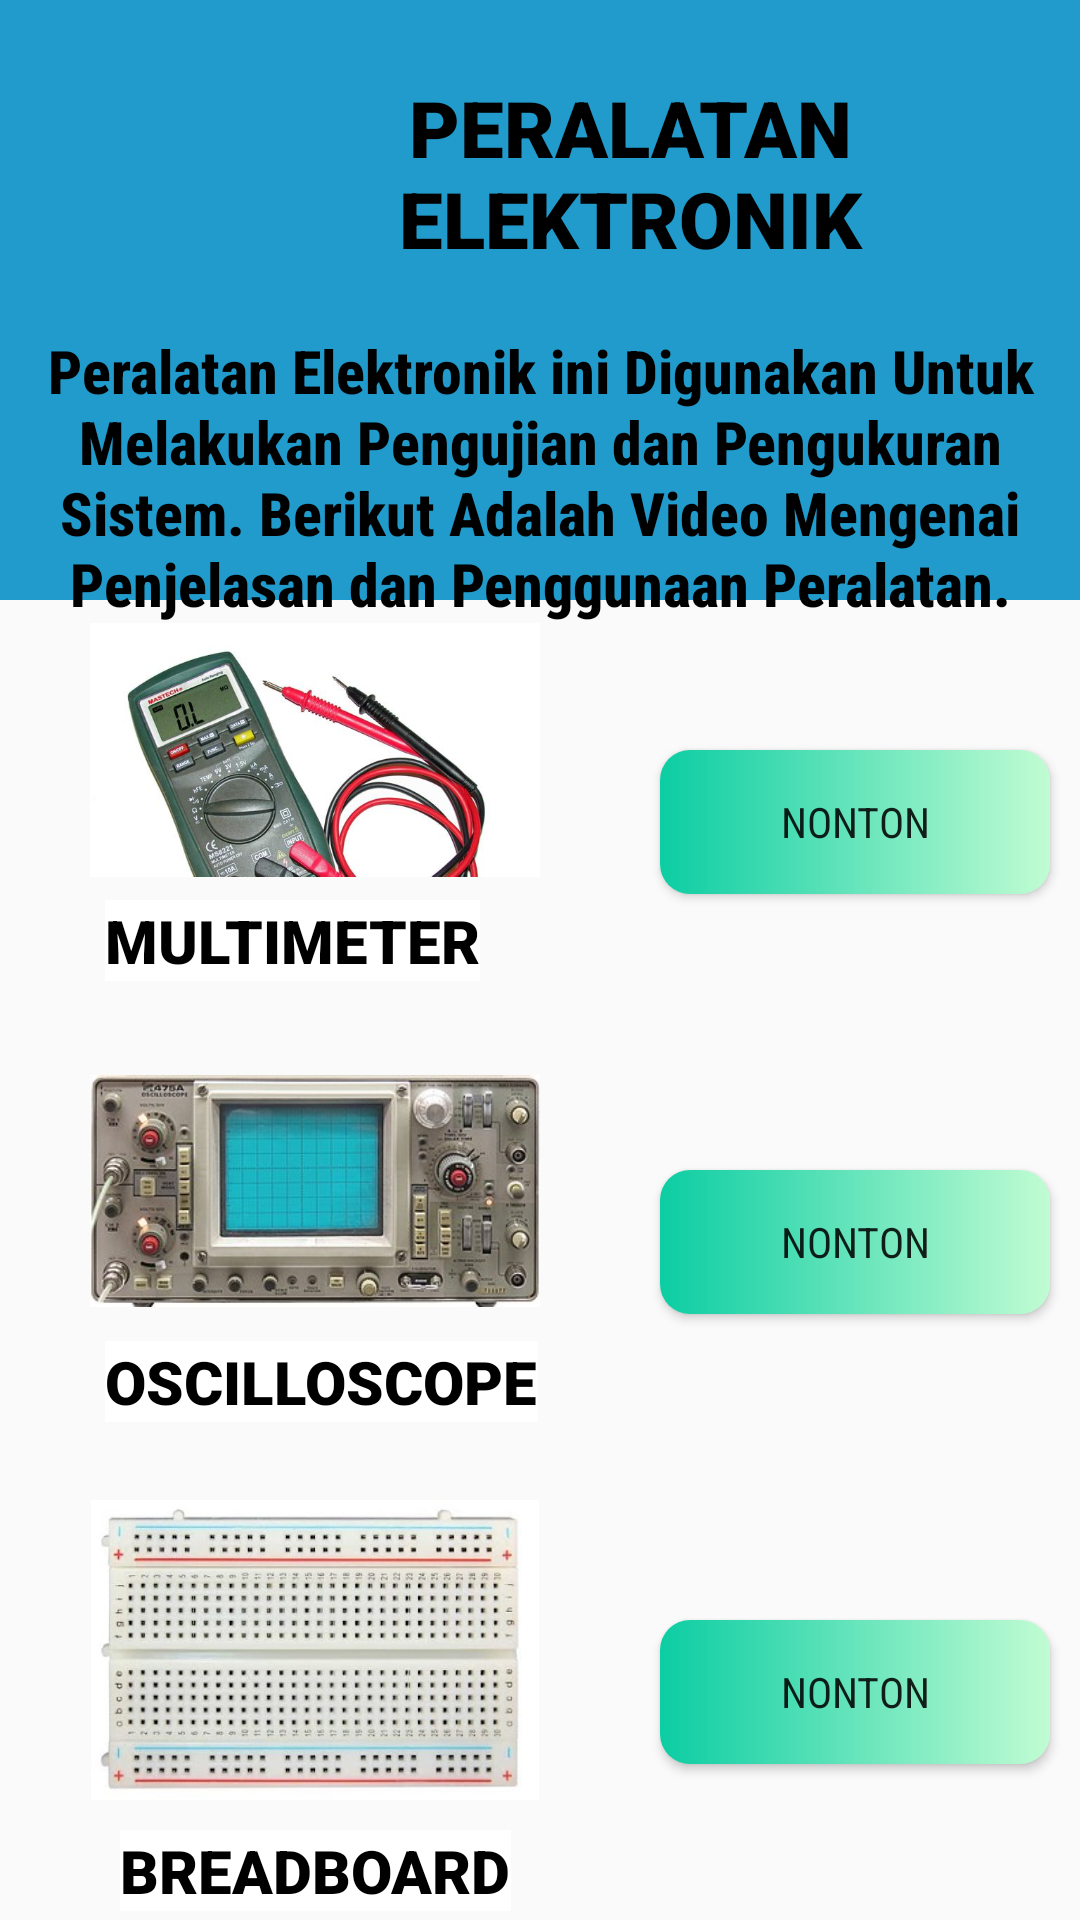

Produce the Android XML layout that renders to this screen, including the resource entries it uses.
<!-- AndroidManifest.xml: application theme Theme.BELAJARARDUINO -->
<!-- res/layout/activity_elektronik.xml -->
<?xml version="1.0" encoding="utf-8"?>
<RelativeLayout xmlns:android="http://schemas.android.com/apk/res/android"
    xmlns:app="http://schemas.android.com/apk/res-auto"
    xmlns:tools="http://schemas.android.com/tools"
    android:layout_width="match_parent"
    android:layout_height="match_parent"
    tools:context=".ElektronikActivity">

    <LinearLayout
        android:layout_width="match_parent"
        android:layout_height="200dp"
        android:background="@color/back"
        android:orientation="horizontal">

        <ImageView
            android:id="@+id/imgBackE"
            android:layout_width="40dp"
            android:layout_height="40dp"
            android:layout_marginLeft="10dp"
            android:layout_marginTop="15dp"
            app:srcCompat="@drawable/back" />

        <TextView
            android:id="@+id/tvPerangkat"
            android:layout_width="wrap_content"
            android:layout_height="wrap_content"
            android:layout_marginLeft="10dp"
            android:layout_marginTop="25dp"
            android:fontFamily="sans-serif-black"
            android:text="PERAlatan ELEKTRONIK"
            android:textAlignment="center"
            android:textAllCaps="true"
            android:textColor="@color/black"
            android:textSize="26sp"
            android:textStyle="bold" />
    </LinearLayout>

    <LinearLayout
        android:layout_width="match_parent"
        android:layout_height="match_parent"
        android:layout_marginTop="100dp"
        android:background="@drawable/hias"
        android:orientation="vertical">

        <TextView
            android:id="@+id/textView7"
            android:layout_width="match_parent"
            android:layout_height="wrap_content"
            android:layout_marginTop="10dp"
            android:fontFamily="sans-serif-condensed-medium"
            android:gravity="center"
            android:text="Peralatan Elektronik ini Digunakan Untuk Melakukan Pengujian dan Pengukuran Sistem. Berikut Adalah Video Mengenai Penjelasan dan Penggunaan Peralatan."
            android:textColor="@color/black"
            android:textColorHint="@color/black"
            android:textSize="20sp"
            android:textStyle="bold" />
    </LinearLayout>

    <LinearLayout
        android:layout_width="match_parent"
        android:layout_height="match_parent"
        android:layout_marginTop="200dp"
        android:orientation="horizontal">


        <LinearLayout
            android:layout_width="200dp"
            android:layout_height="match_parent"
            android:layout_marginLeft="20dp"
            android:layout_marginBottom="300dp"
            android:orientation="vertical">

            <ImageView
                android:id="@+id/imageView5"
                android:layout_width="150dp"
                android:layout_height="100dp"
                android:layout_marginStart="10dp"
                android:layout_marginLeft="10dp"
                app:srcCompat="@drawable/multimeter" />

        </LinearLayout>

        <Button
            android:id="@+id/btnNonton1"
            android:layout_width="match_parent"
            android:layout_height="wrap_content"
            android:layout_marginTop="50dp"
            android:layout_marginEnd="10dp"
            android:layout_marginRight="10dp"
            android:background="@drawable/button_costum"
            android:fontFamily="sans-serif-condensed"
            android:text="NONTON" />

    </LinearLayout>

    <LinearLayout
        android:layout_width="match_parent"
        android:layout_height="wrap_content"
        android:layout_marginTop="300dp"
        android:orientation="horizontal">

        <LinearLayout
            android:layout_width="200dp"
            android:layout_height="wrap_content"
            android:layout_marginLeft="20dp"
            android:orientation="vertical">

            <TextView
                android:id="@+id/textView10"
                android:layout_width="wrap_content"
                android:layout_height="wrap_content"
                android:layout_marginStart="15dp"
                android:layout_marginLeft="10dp"
                android:background="@color/white"
                android:fontFamily="sans-serif-black"
                android:text="MULTIMETER"
                android:textColor="@color/black"
                android:textSize="20sp"
                android:textStyle="bold" />

            <ImageView
                android:id="@+id/imageView6"
                android:layout_width="150dp"
                android:layout_height="100dp"
                android:layout_marginTop="20dp"
                android:layout_marginStart="10dp"
                android:layout_marginLeft="10dp"
                app:srcCompat="@drawable/osci" />

            <TextView
                android:id="@+id/textView12"
                android:layout_width="wrap_content"
                android:layout_height="wrap_content"
                android:layout_marginStart="15dp"
                android:layout_marginLeft="15dp"
                android:background="@color/white"
                android:fontFamily="sans-serif-black"
                android:text="OSCILLOSCOPE"
                android:textColor="@color/black"
                android:textSize="20sp"
                android:textStyle="bold" />
        </LinearLayout>

        <Button
            android:id="@+id/btnNonton2"
            android:layout_width="match_parent"
            android:layout_height="wrap_content"
            android:layout_marginTop="90dp"
            android:layout_marginEnd="10dp"
            android:layout_marginRight="10dp"
            android:layout_weight="1"
            android:background="@drawable/button_costum"
            android:fontFamily="sans-serif-condensed"
            android:text="NONTON" />
    </LinearLayout>

    <LinearLayout
        android:layout_width="match_parent"
        android:layout_height="match_parent"
        android:layout_marginTop="500dp"
        android:orientation="horizontal">

        <LinearLayout
            android:layout_width="200dp"
            android:layout_height="match_parent"
            android:layout_marginLeft="20dp"
            android:orientation="vertical">

            <ImageView
                android:id="@+id/imageView6"
                android:layout_width="150dp"
                android:layout_height="100dp"
                android:layout_marginStart="10dp"
                android:layout_marginLeft="10dp"
                app:srcCompat="@drawable/boardbo" />

            <TextView
                android:id="@+id/textView12"
                android:layout_width="wrap_content"
                android:layout_height="wrap_content"
                android:layout_marginStart="20dp"
                android:layout_marginLeft="20dp"
                android:layout_marginTop="10dp"
                android:background="@color/white"
                android:fontFamily="sans-serif-black"
                android:text="BREADBOARD"
                android:textColor="@color/black"
                android:textSize="20sp"
                android:textStyle="bold" />
        </LinearLayout>

        <Button
            android:id="@+id/btnNonton3"
            android:layout_width="match_parent"
            android:layout_height="wrap_content"
            android:layout_marginTop="40dp"
            android:layout_marginEnd="10dp"
            android:layout_marginRight="10dp"
            android:layout_weight="1"
            android:background="@drawable/button_costum"
            android:fontFamily="sans-serif-condensed"
            android:text="NONTON" />
    </LinearLayout>

</RelativeLayout>
<!-- resources referenced by this layout -->
<resources>
  <color name="back">#219BCC</color>
  <color name="black">#FF000000</color>
  <color name="white">#FFFFFFFF</color>
  <!-- drawable boardbo: jpg bitmap (drawable, 39772 bytes) -->
  <!-- drawable button_costum (drawable) -->
  <?xml version="1.0" encoding="utf-8"?>
  <shape xmlns:android="http://schemas.android.com/apk/res/android"
      android:shape= "rectangle">
  
      <gradient android:startColor="#0CCDA3" android:endColor="#C1FCD3"/>
  
      <corners android:radius="10dp"/>
  </shape>
  <!-- drawable multimeter: jpg bitmap (drawable, 29159 bytes) -->
  <!-- drawable osci: jpg bitmap (drawable, 20197 bytes) -->
  <style name="Theme.BELAJARARDUINO" parent="Theme.AppCompat.Light.NoActionBar">
          
          <item name="colorPrimary">@color/purple_500</item>
          <item name="colorPrimaryVariant">@color/purple_700</item>
          <item name="colorOnPrimary">@color/white</item>
          
          <item name="colorSecondary">@color/teal_200</item>
          <item name="colorSecondaryVariant">@color/teal_700</item>
          <item name="colorOnSecondary">@color/black</item>
          
          <item name="android:statusBarColor" tools:targetApi="l">?attr/colorPrimaryVariant</item>
          
      </style>
  <color name="purple_500">#FF6200EE</color>
  <color name="purple_700">#FF3700B3</color>
  <color name="teal_200">#FF03DAC5</color>
  <color name="teal_700">#FF018786</color>
</resources>
